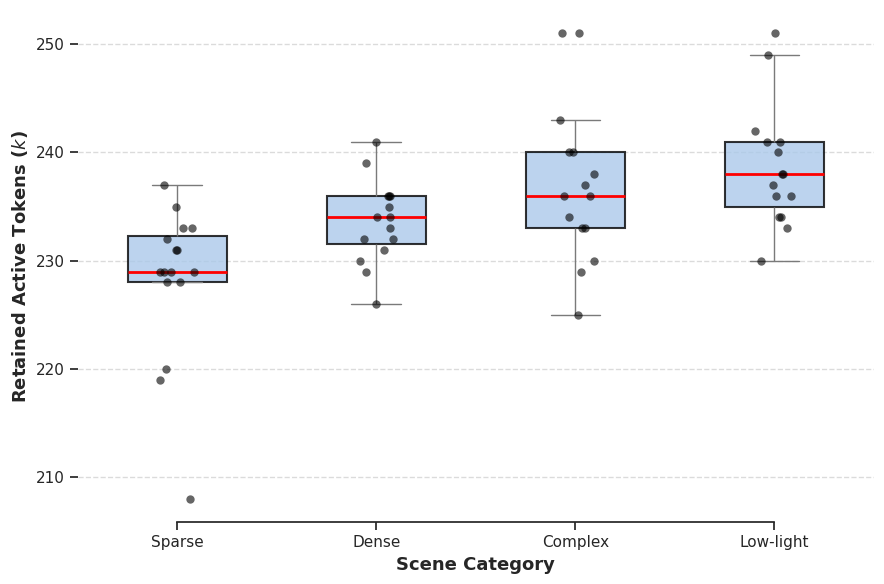

Write the Python code that produced this figure.
import matplotlib.pyplot as plt
import numpy as np
import seaborn as sns

# ==========================================
# 1. 绘制 DSA 模块的真实 k 值分布图 (Violin Plot + Swarm Plot)
# ==========================================
def plot_dsa_k_distribution():
    # 填入您刚刚提取出的真实数据
    data_sparse = [208, 228, 229, 235, 233, 232, 229, 231, 229, 229, 228, 231, 237, 233, 219, 220]
    data_dense = [241, 236, 230, 233, 234, 234, 232, 226, 236, 232, 231, 229, 235, 236, 239]
    data_complex = [233, 225, 229, 230, 238, 251, 251, 236, 233, 236, 240, 234, 240, 237, 243]
    data_lowlight = [238, 240, 238, 237, 230, 251, 249, 241, 233, 242, 234, 236, 236, 234, 241]

    # 合并数据
    data = np.concatenate([data_sparse, data_dense, data_complex, data_lowlight])
    
    # 生成对应的标签
    labels = (['Sparse'] * len(data_sparse) + 
              ['Dense'] * len(data_dense) + 
              ['Complex'] * len(data_complex) + 
              ['Low-light'] * len(data_lowlight))
    
    plt.figure(figsize=(9, 6))
    # 设置极具学术感的风格
    sns.set_theme(style="ticks", palette="pastel")
    
    # 画箱线图 (Boxplot) 更加直观地展示均值和上下四分位数
    ax = sns.boxplot(x=labels, y=data, width=0.5, showfliers=False,
                     boxprops=dict(alpha=0.8, edgecolor='black', linewidth=1.5),
                     medianprops=dict(color='red', linewidth=2))
    
    # 叠加散点图 (Stripplot)，把您提出来的每一个真实数据点都画上去，增强真实感
    sns.stripplot(x=labels, y=data, size=6, color="black", alpha=0.6, jitter=True)
    
    # 设置图表标题和坐标轴
    # plt.title("Distribution of Adaptive $k$ across Scene Types", fontsize=15, fontweight='bold', pad=15)
    plt.ylabel("Retained Active Tokens ($k$)", fontsize=13, fontweight='bold')
    plt.xlabel("Scene Category", fontsize=13, fontweight='bold')
    
    # 美化网格线
    plt.grid(axis='y', linestyle='--', alpha=0.7)
    sns.despine(trim=True, left=True)
    
    plt.tight_layout()
    plt.savefig("dsa_real_k_distribution.pdf", dpi=300, bbox_inches='tight') # 保存高清 PDF
    plt.show()
    print("成功保存真实数据分布图: dsa_real_k_distribution.pdf")

if __name__ == "__main__":
    plot_dsa_k_distribution()
